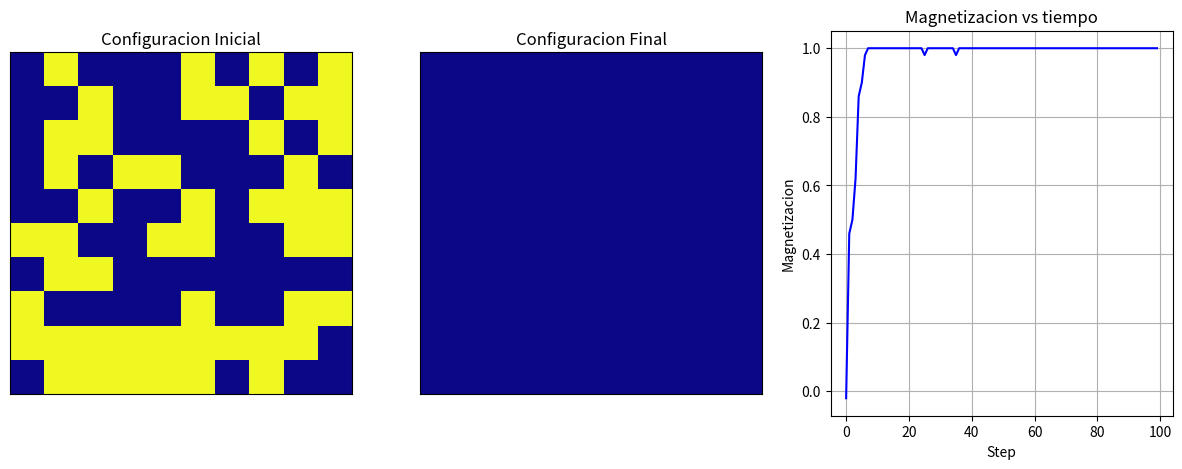

Here is the Python script that generated this plot:
# Modelo de Ising con dinamica de Glauber
# 06-Junio-2023
#===================================================================
import matplotlib.pyplot as plt
import numpy as np
from datetime import datetime
#-------------------------------------------------------------------
print('**INICIO**')
print('==========')
# Inicio contador temporal del programa
tini = datetime.now()
#-------------------------------------------------------------------
# Condiciones iniciales
N=10
steps = 100
beta = 1
curr_state = np.random.choice(np.array([-1,1]),size=(N,N))
#-----------------------------------------------
# Configuracion Figura
fig, (ax1, ax2, ax3) = plt.subplots(nrows = 1, ncols = 3, figsize = (15, 5))

# Figura Estado Inicial
ax1.matshow(curr_state, cmap = plt.cm.plasma)
ax1.set_xticks([])
ax1.set_yticks([])
ax1.set_title("Configuracion Inicial")
#-----------------------------------------------
# Dinamica
M = np.zeros(steps)

for i in range(steps):
   M[i] = np.sum(curr_state)

   # Evaluacion por espin
   for n in range(N**2):
      # elige un espin en la posicion (i,j) aleatoriamente
      i, j = np.random.randint(N), np.random.randint(N)
      # Suma de estados en el vecindario de von neumann. Obs: el modulo % se usa para considerar las condiciones de borde
      nn = curr_state[(i-1)%N, j] + curr_state[(i+1)%N, j] + curr_state[i, (j-1)%N] + curr_state[i, (j+1)%N]
      # Calcula un delta de energia con el vecindario (nn)
      delta = 2 * curr_state[i,j] * nn
      # Algoritmo de Metropolis: compara con numero aleatorio cuando cambiar de estado
      if delta < 0 or np.random.random() < np.exp(- beta * delta):
        curr_state[i,j] = -1. * curr_state[i,j]

#PYSLP INSTALAR-----------------------------------------------
# Figura Estado Final
ax2.matshow(curr_state, cmap = plt.cm.plasma)
ax2.set_xticks([])
ax2.set_yticks([])
ax2.set_title("Configuracion Final")
#-----------------------------------------------
# Figura Magnetizacion
ax3.plot(M/N**2,'-b')
ax3.set_xlabel("Step")
ax3.set_ylabel("Magnetizacion")
ax3.set_title("Magnetizacion vs tiempo")
ax3.grid(True)
#-----------------------
plt.show()
#===============================================================================================
# Fin contador temporal del programa
tfin = datetime.now()
dtie = tfin - tini
print('Tiempo ocupado (h:m:s:ns):', dtie)
#-----------------------------------------------
print('========')
print('**FIN**')